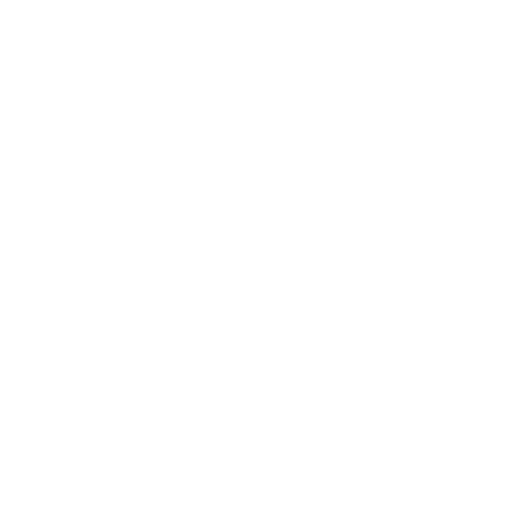
t = 0.00 s
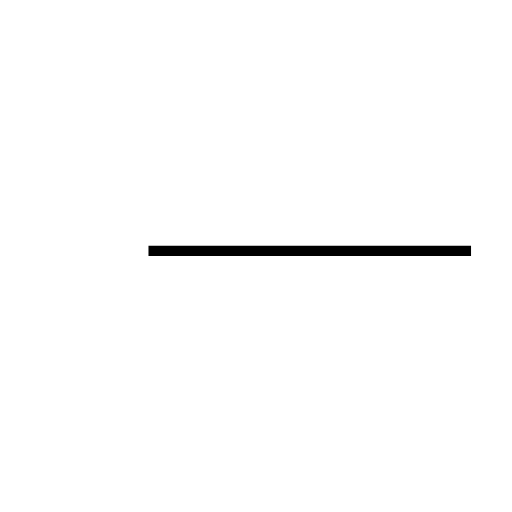
t = 0.95 s
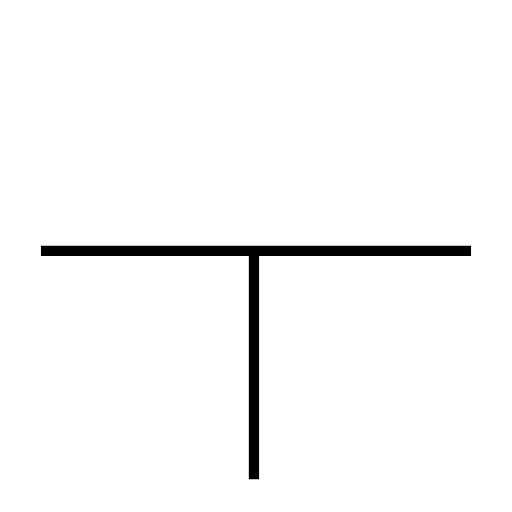
t = 1.94 s
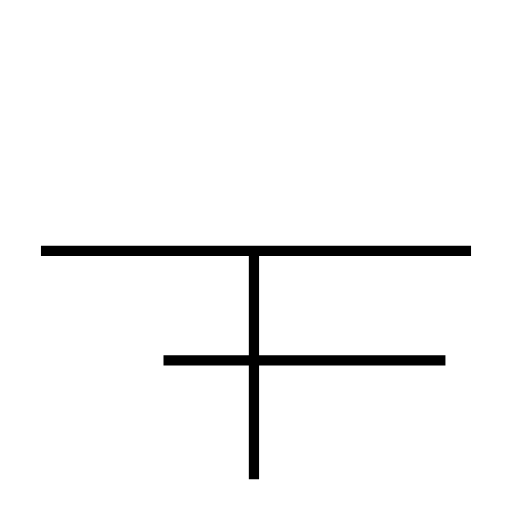
t = 2.76 s
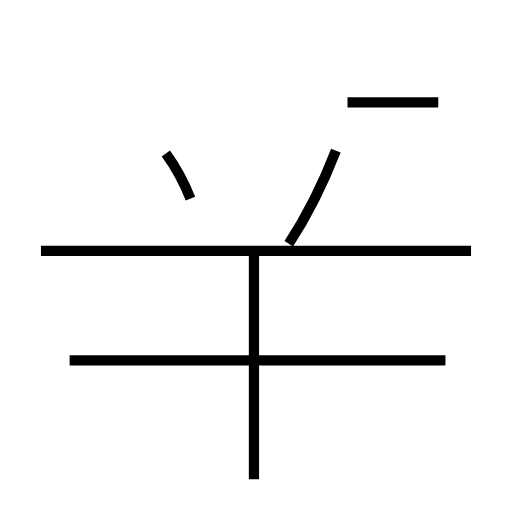
t = 3.76 s
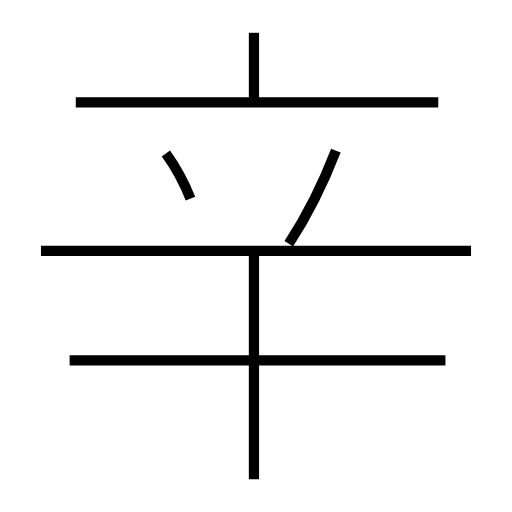
t = 4.75 s

The animated SVG that drew these frames (rendered in a browser with its animation timeline set to each time). Animation: 7 SMIL elements (animate=7); one cycle of 4.75 s.

<?xml version='1.0' encoding='utf-8'?>
<svg viewBox="0.0 -6.0 50.0 50.0" version="1.1" xmlns="http://www.w3.org/2000/svg"><rect x="-1000" y="-1000" width="2000" height="2000" stroke="white" fill="white" /><g style="fill:none;stroke:#000000;stroke-width:1"><path d="M 46.0 -19.5 L 4.0 -19.5 " transform="translate(0.0 38.0)" stroke-dasharray="42.0" stroke-dashoffset="42.0"><animate attributeName="stroke-dashoffset" from="42.0" to="0" dur="1.26s" begin="0s; anim_end.end" fill="freeze" id="anim0" /></path><path d="M 24.8 2.8 L 24.8 -19.7 " transform="translate(0.0 38.0)" stroke-dasharray="22.5" stroke-dashoffset="22.5"><animate attributeName="stroke-dashoffset" from="22.5" to="0" dur="0.6749999999999999s" begin="anim0.end" fill="freeze" id="anim1" /></path><path d="M 43.5 -8.8 L 6.8 -8.8 " transform="translate(0.0 38.0)" stroke-dasharray="36.7" stroke-dashoffset="36.7"><animate attributeName="stroke-dashoffset" from="36.7" to="0" dur="1.101s" begin="anim1.end" fill="freeze" id="anim2" /></path><path d="M 18.6 -24.6 C 18.0 -26.1 17.0 -27.9 16.2 -29.0 " transform="translate(0.0 38.0)" stroke-dasharray="5.022586074653664" stroke-dashoffset="5.022586074653664"><animate attributeName="stroke-dashoffset" from="5.022586074653664" to="0" dur="0.15067758223960992s" begin="anim2.end" fill="freeze" id="anim3" /></path><path d="M 28.2 -20.2 C 29.9 -22.8 31.6 -26.2 32.8 -29.3 " transform="translate(0.0 38.0)" stroke-dasharray="10.213580416343897" stroke-dashoffset="10.213580416343897"><animate attributeName="stroke-dashoffset" from="10.213580416343897" to="0" dur="0.3064074124903169s" begin="anim3.end" fill="freeze" id="anim4" /></path><path d="M 42.8 -34.0 L 7.4 -34.0 " transform="translate(0.0 38.0)" stroke-dasharray="35.4" stroke-dashoffset="35.4"><animate attributeName="stroke-dashoffset" from="35.4" to="0" dur="1.0619999999999998s" begin="anim4.end" fill="freeze" id="anim5" /></path><path d="M 24.8 -34.4 L 24.8 -40.8" transform="translate(0.0 38.0)" stroke-dasharray="6.399999999999999" stroke-dashoffset="6.399999999999999"><animate attributeName="stroke-dashoffset" from="6.399999999999999" to="0" dur="0.19199999999999995s" begin="anim5.end" fill="freeze" id="anim_end" /></path></g></svg>
